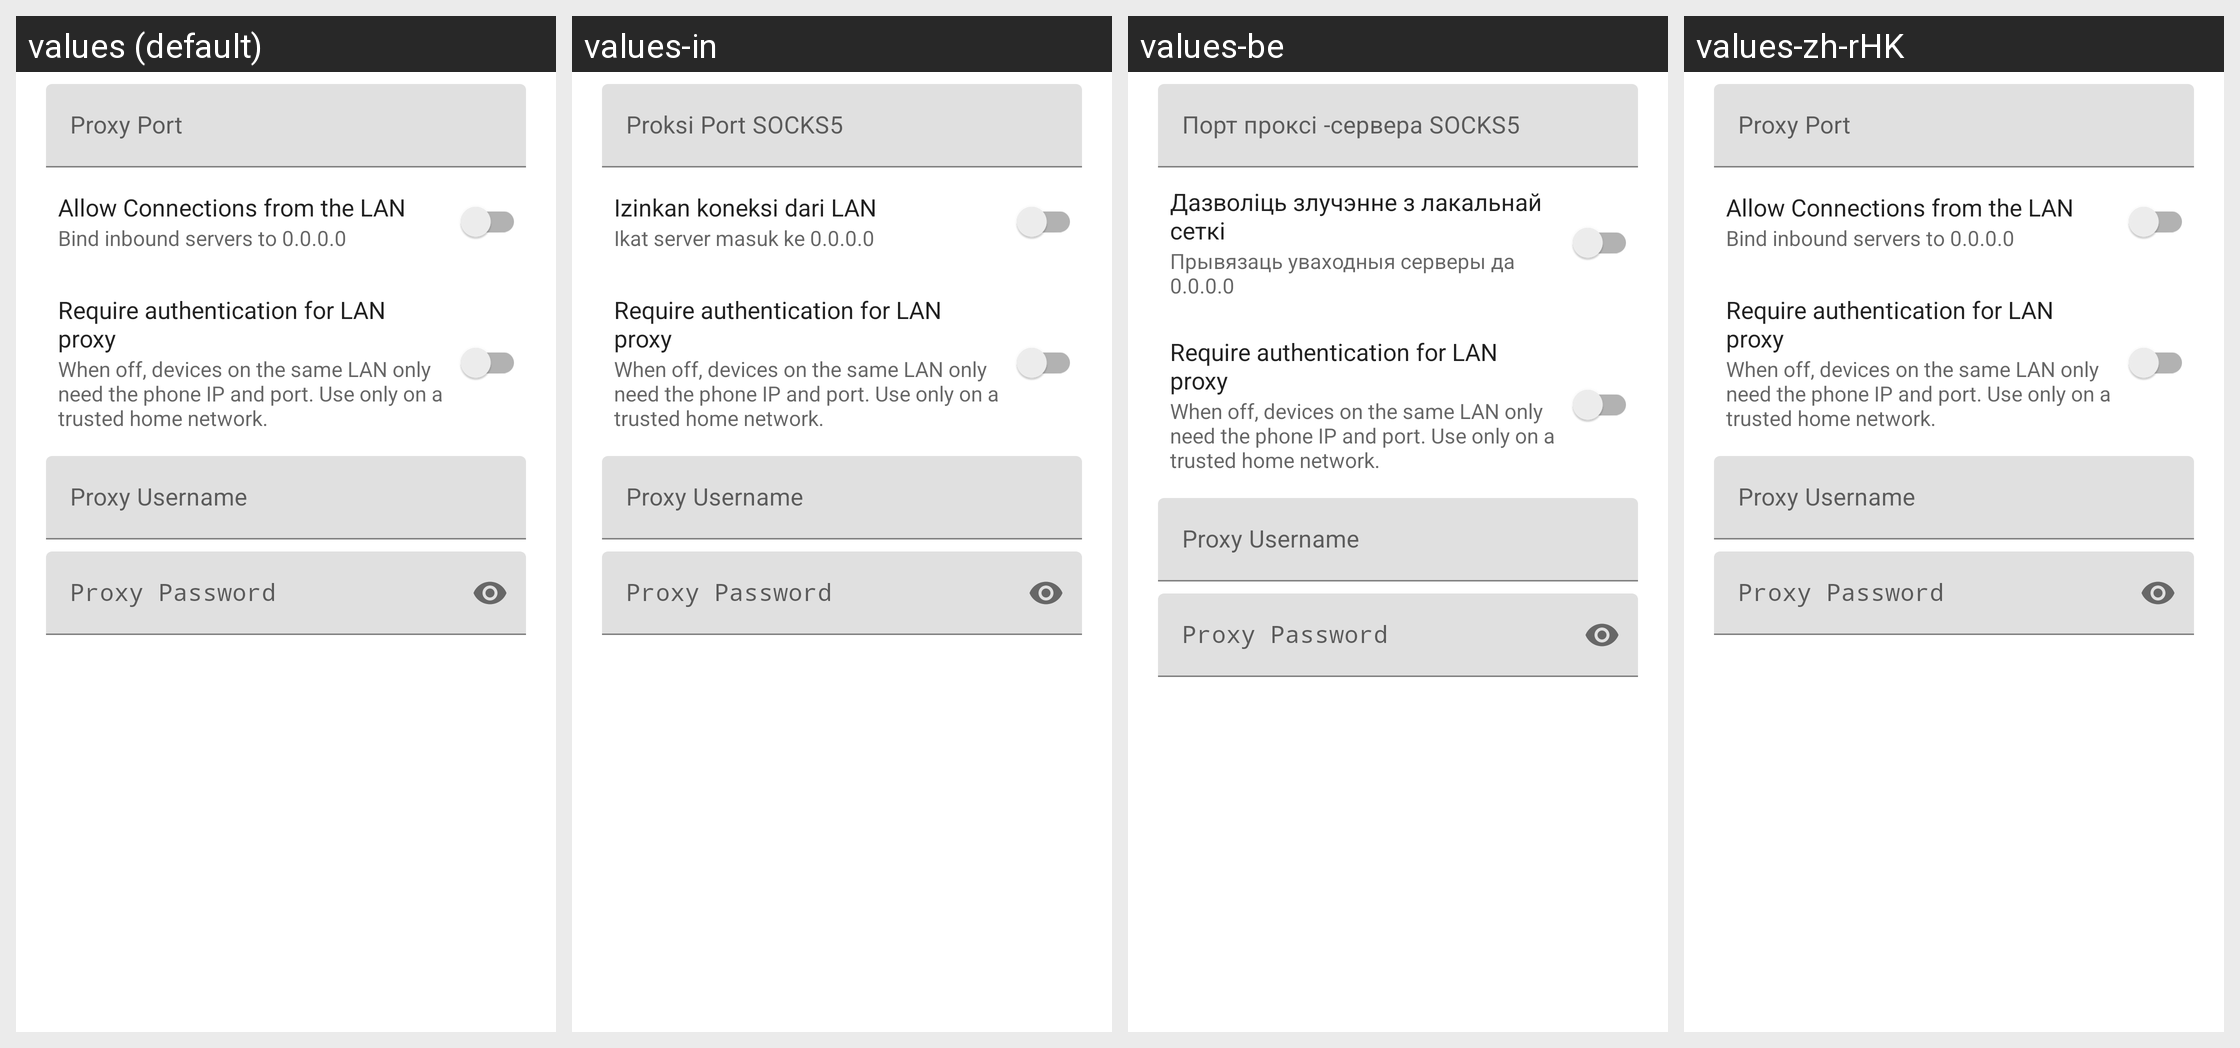

The Android screen above is rendered under several locales of the same app. Produce the string resources it draws, with the default and per-locale values.
Android screen res/layout/layout_local_proxy_dialog.xml rendered under 4 locales, left to right: values (default), values-in, values-be, values-zh-rHK. Device: Nexus 5 (rendered at 1080×1920; each locale shown at half size, 540×960, under a caption strip naming it); theme Theme.Start.
Other locales in the repository, not shown: values-fa, values-fr, values-ja, values-ko, values-nb-rNO, values-ru, values-uk, values-zh-rCN, values-zh-rTW.
Strings drawn on this screen, with the default value and each locale's value (text and hints the layout hard-codes, and strings that could not be matched under every locale, appear in the picture but are not listed):

port_proxy
  values: Proxy Port
  values-in: Proksi Port SOCKS5
  values-be: Порт проксі -сервера SOCKS5
  values-zh-rHK: Proxy Port  [not translated; the default value is used]

allow_access
  values: Allow Connections from the LAN
  values-in: Izinkan koneksi dari LAN
  values-be: Дазволіць злучэнне з лакальнай сеткі
  values-zh-rHK: Allow Connections from the LAN  [not translated; the default value is used]

allow_access_sum
  values: Bind inbound servers to 0.0.0.0
  values-in: Ikat server masuk ke 0.0.0.0
  values-be: Прывязаць уваходныя серверы да 0.0.0.0
  values-zh-rHK: Bind inbound servers to 0.0.0.0  [not translated; the default value is used]

mixed_lan_auth
  values: Require authentication for LAN proxy
  values-in: Require authentication for LAN proxy  [not translated; the default value is used]
  values-be: Require authentication for LAN proxy  [not translated; the default value is used]
  values-zh-rHK: Require authentication for LAN proxy  [not translated; the default value is used]

mixed_lan_auth_sum
  values: When off, devices on the same LAN only need the phone IP and port. Use only on a trusted home network.
  values-in: When off, devices on the same LAN only need the phone IP and port. Use only on a trusted home network.  [not translated; the default value is used]
  values-be: When off, devices on the same LAN only need the phone IP and port. Use only on a trusted home network.  [not translated; the default value is used]
  values-zh-rHK: When off, devices on the same LAN only need the phone IP and port. Use only on a trusted home network.  [not translated; the default value is used]

proxy_username
  values: Proxy Username
  values-in: Proxy Username  [not translated; the default value is used]
  values-be: Proxy Username  [not translated; the default value is used]
  values-zh-rHK: Proxy Username  [not translated; the default value is used]

proxy_password
  values: Proxy Password
  values-in: Proxy Password  [not translated; the default value is used]
  values-be: Proxy Password  [not translated; the default value is used]
  values-zh-rHK: Proxy Password  [not translated; the default value is used]
